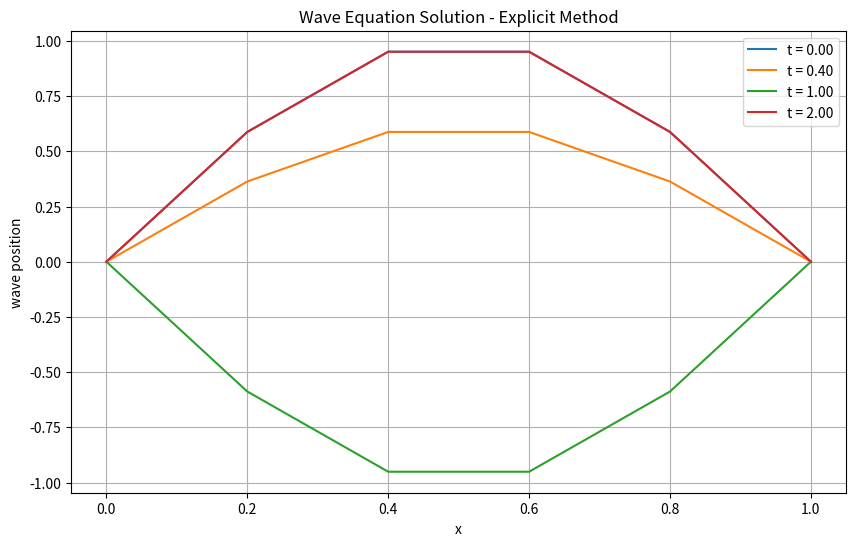

Reproduce this figure in Python. (Note: this script raises an exception after producing the figure.)
# using algorithms from the other py files in this folder
# putting them here as I often mess them up with different parameters and alterations

import numpy as np
import matplotlib.pyplot as plt 
import matplotlib.image as mpimg

"""
Wave Eqn Explicit Non-Dimensionalised, Newman LHS and RHS BC
"""
# main algorithm from PDE_Explicit.py
# explicit solution of d^2T/dx^2 - d^2T/dt^2 = 0  non dimensionalised

dx = 0.2 # space step
dt = 0.2 # time step
r = 1 # r = 1 for this
#print("convergence factor r",r)

x = np.arange(0,1+dx,dx) # mesh in x here gives 0, 0.2, 0.4, 0.6, 0.8, 1
t = np.arange(0,2+dt,dt) # mesh in time up to 2 seconds
U = np.zeros((len(t),len(x))) # initialise u array, time, space

# BC's:
U[:,0] = 0
U[0,:] = np.sin((np.pi)*x) # at t=0, u = sinwx
U[:,-1] = 0
U[1,:] = U[0,:]# because newman bc du/dt = 0 at t=0

def explicitWave(x,t,U,r): # with BC's set up as tutorial question
    
    for i in range(2,len(t)): # so at each time step   
        for j in range(1,len(x)-1): # from LHS to RHS stepping along x
            U[i,j] = U[i-1,j-1] + U[i-1,j+1] - U[i-2,j]

        # reapply BC's to next step:
        U[:,0] = 0
        U[0,:] = np.sin((np.pi)*x) # at t=0, u = sinwx
        U[:,-1] = 0
        U[1,:] = U[0,:]# because newman bc du/dt = 0 at t=0

    return U

diff = explicitWave(x,t,U,r)
#print(diff)

# Plot results
plt.figure(figsize=(10, 6))
for n in [0, int(len(t)/4), int(len(t)/2), len(t)-1]:
    plt.plot(x, diff[n, :], label=f't = {t[n]:.2f}')
plt.xlabel('x')
plt.ylabel('wave position')
plt.title('Wave Equation Solution - Explicit Method')
plt.legend()
plt.grid(True)
#plt.show()


"""
2D Interpolation of Images
"""
# Provide the correct relative or absolute path to your image
image_path = '/Users/<user>/Desktop/MechEng_Degree/ME2_All/Computing_ME2/Python_ME2/NumericalMethods/NumericalMethods/img_Data/Flower.jpg'

# Load the image as a NumPy array
img_matrix = mpimg.imread(image_path)

M = np.ndarray((10,10 )) # empty 10 by 10 matrix
#Image_Matrix = plt.imread() # import an image into a matrix
#Matrix_to_Image = plt.imshow() # convert a matrix to an image
#Save_matrix2image = plt.imsave() # display matrix as an image? 
#size_as_tuple = M.shape() # should give size of matrix M

# Display the image
plt.imshow(img_matrix)
plt.axis('off')  # Hide axes
#plt.show()

# img_matrix is now a NumPy array representing the image
#print("Image shape:", img_matrix.shape)


"""
3D Lagrangian
"""

def trilinear_interp(x, y, z, x_vals, y_vals, z_vals, f_vals):
    """
    Perform trilinear interpolation at point (x, y, z).

    Args:
        x, y, z: Coordinates where the function is interpolated
        x_vals: [x0, x1] - known x coordinates (must be sorted)
        y_vals: [y0, y1] - known y coordinates (must be sorted)
        z_vals: [z0, z1] - known z coordinates (must be sorted)
        f_vals: 2x2x2 numpy array containing function values at corners

    Returns:
        Interpolated scalar value at (x, y, z)
    """
    # Normalize x, y, z into [0, 1] local coordinates within the cube
    xd = (x - x_vals[0]) / (x_vals[1] - x_vals[0])
    yd = (y - y_vals[0]) / (y_vals[1] - y_vals[0])
    zd = (z - z_vals[0]) / (z_vals[1] - z_vals[0])

    # Interpolate along x
    c00 = f_vals[0, 0, 0] * (1 - xd) + f_vals[1, 0, 0] * xd
    c01 = f_vals[0, 0, 1] * (1 - xd) + f_vals[1, 0, 1] * xd
    c10 = f_vals[0, 1, 0] * (1 - xd) + f_vals[1, 1, 0] * xd
    c11 = f_vals[0, 1, 1] * (1 - xd) + f_vals[1, 1, 1] * xd

    # Interpolate along y
    c0 = c00 * (1 - yd) + c10 * yd
    c1 = c01 * (1 - yd) + c11 * yd

    # Interpolate along z
    c = c0 * (1 - zd) + c1 * zd

    return c

"""
Barycentric Interpolation of a triangulated mesh hob and teapot
"""
#
# Define the actual function
def f_actual(pt):
    x,y = pt
    return np.exp(x * np.cos(y))  # Example function

def Barycentric(r,func,p):
    lam = np.zeros(3, dtype=float) # lambda 1  = area U/(U+V+W) # find areas with cross product of vectors between corners/2
    lam[0] = ((r[1][1] - r[2][1])*(p[0] - r[2][0]) + (r[2][0] - r[1][0])*(p[1] - r[2][1]))/((r[1][1] - r[2][1])*(r[0][0] - r[2][0]) + (r[2][0] - r[1][0])*(r[0][1] - r[2][1]))
    lam[1] = ((r[2][1] - r[0][1])*(p[0] - r[2][0]) + (r[0][0] - r[2][0])*(p[1] - r[2][1]))/((r[1][1] - r[2][1])*(r[0][0] - r[2][0]) + (r[2][0] - r[1][0])*(r[0][1] - r[2][1]))
    lam[2] = 1 - lam[0] - lam[1]
    for i in range(0,2):
        if lam[i] < 0:
            return print("p is not inside the three points in r")
    return lam[0]*func(r[0]) + lam[1]*func(r[1]) + lam[2]*func(r[2])

r = np.array([[1, 0], [0, 0], [0.5, 1]])
p = np.array([0.45, 0.42])

# Just calculate interpolated value at p
Bary = Barycentric(r, f_actual, p)
print(f"Barycentric interpolation at {p}: {Bary:.4f}")

# Grid for plotting
x_vals = np.linspace(0, 1, 300)
y_vals = np.linspace(0, 1.1, 300)

xs, ys, zs = [], [], []

for x in x_vals:
    for y in y_vals:
        pt = np.array([x, y])
        z = Barycentric(r, f_actual, pt)
        if z is not None:
            xs.append(x)
            ys.append(y)
            zs.append(z)

# Scatter plot the interpolated surface
plt.figure(figsize=(6, 6))
sc = plt.scatter(xs, ys, c=zs, cmap='coolwarm', s=2)
plt.plot(*r[[0, 1, 2, 0]].T, c='k', linewidth=2)  # triangle outline
plt.scatter(*p, color='black', label='Interpolated point')
plt.colorbar(sc, label='Interpolated Value')
plt.title('Barycentric Interpolation (Simple Visual Test)')
plt.xlabel('x')
plt.ylabel('y')
plt.axis('equal')
plt.legend()
plt.grid(True)
#plt.show()